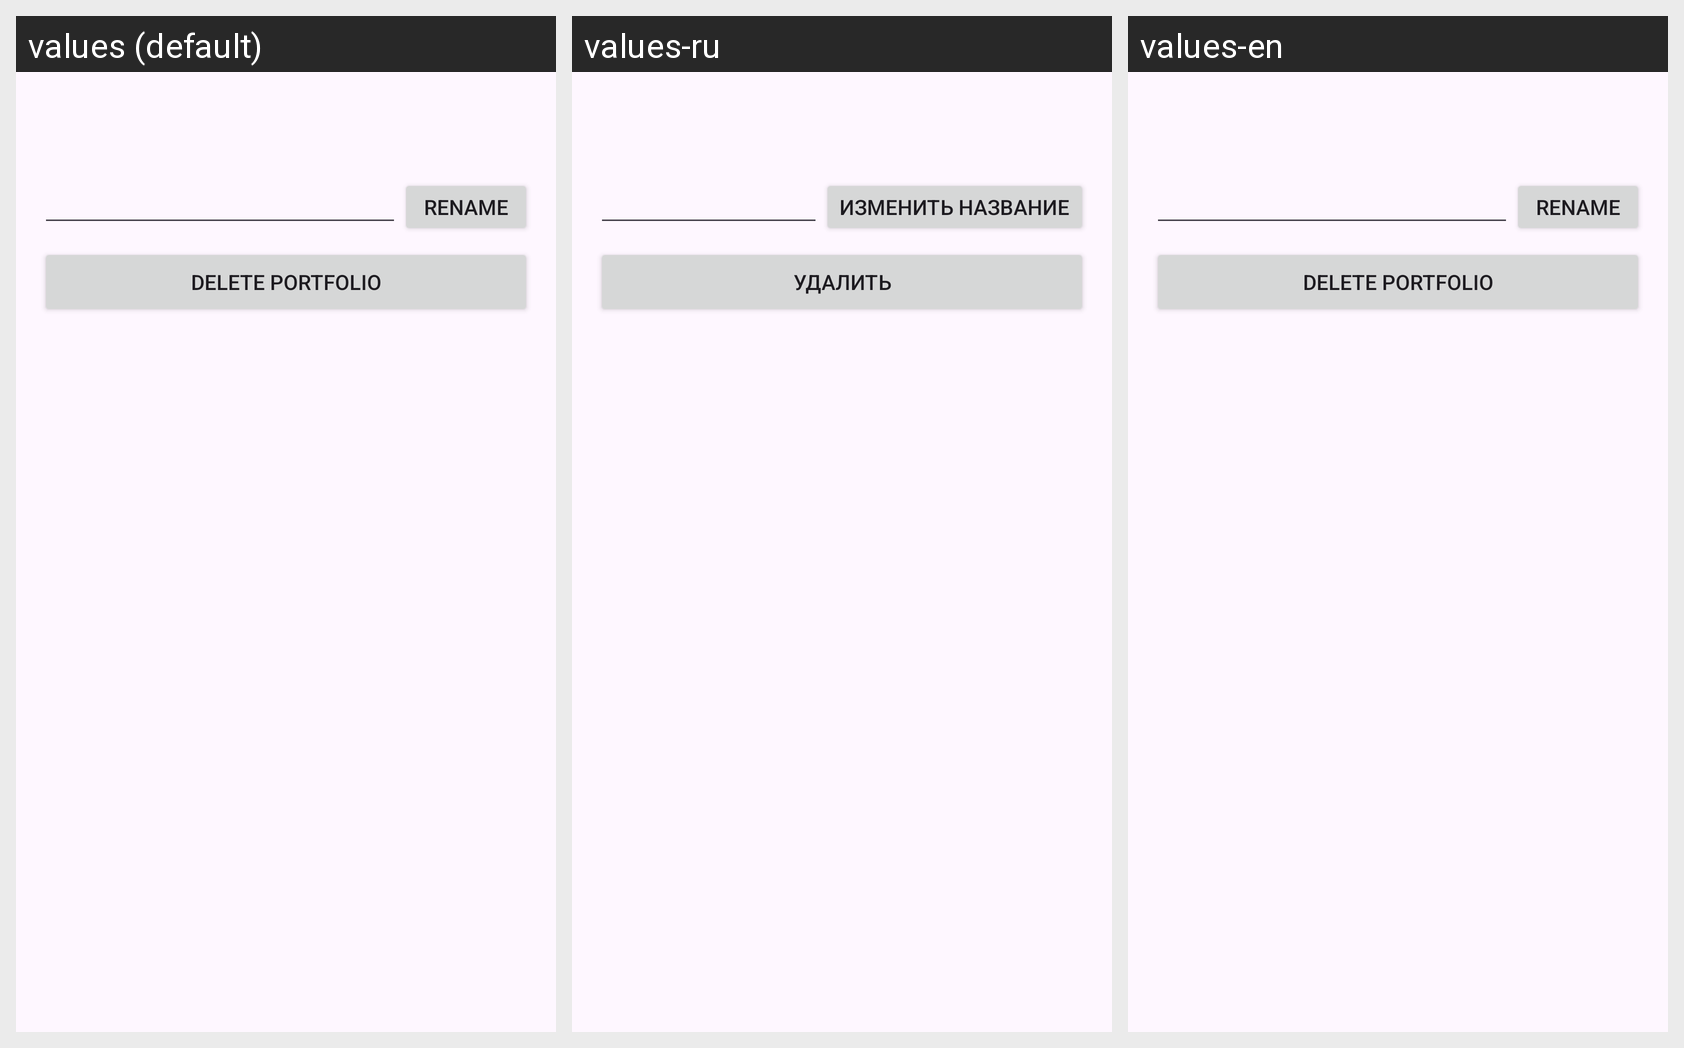

The Android screen above is rendered under several locales of the same app. Produce the string resources it draws, with the default and per-locale values.
Android screen res/layout/fragment_portfolio_details.xml rendered under 3 locales, left to right: values (default), values-ru, values-en. Device: Nexus 5 (rendered at 1080×1920; each locale shown at half size, 540×960, under a caption strip naming it); theme Theme.MyAssets.
Strings drawn on this screen, with the default value and each locale's value (text and hints the layout hard-codes, and strings that could not be matched under every locale, appear in the picture but are not listed):

rename
  values: Rename
  values-ru: Изменить название
  values-en: Rename

portfolio_delete
  values: Delete portfolio
  values-ru: Удалить
  values-en: Delete portfolio
